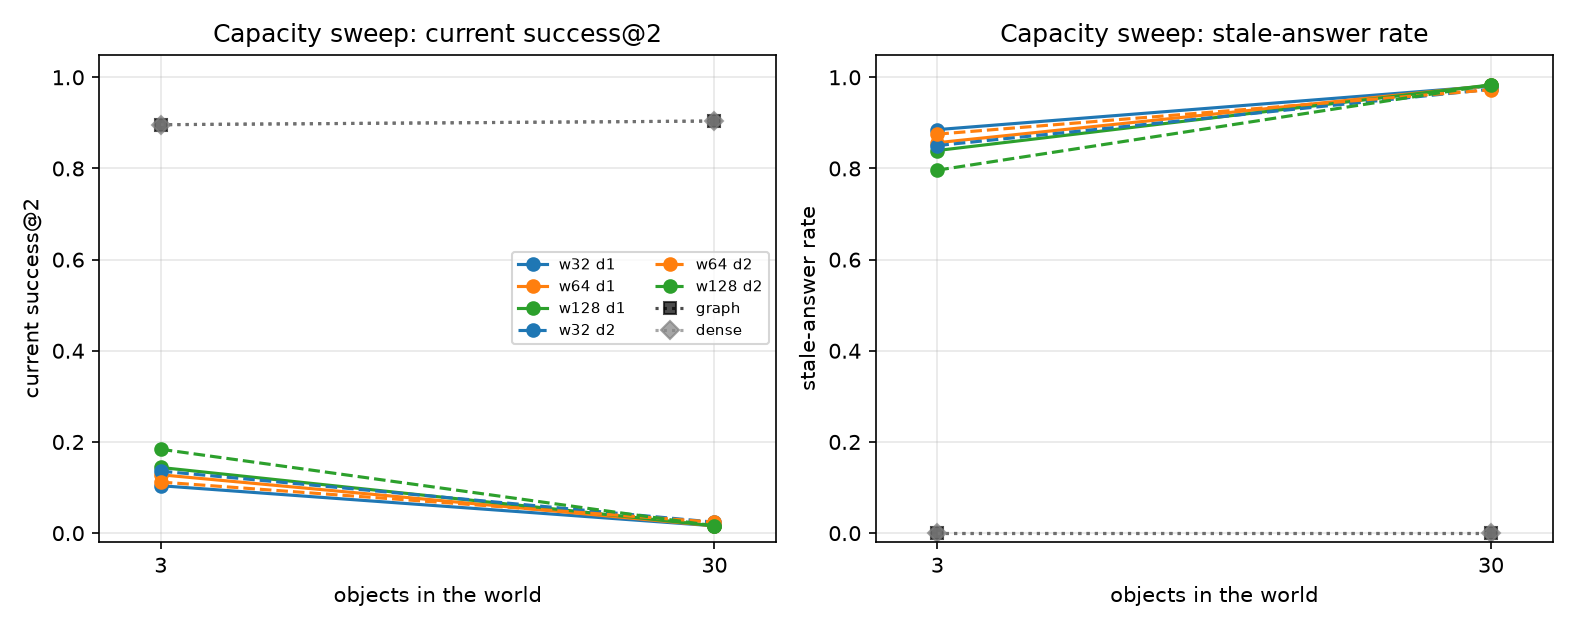

Source data for this figure (header and first rows):
n_objects, memory, width, depth, n_seeds, current_success@2_mean, current_success@2_std, past_success@2_mean, past_success@2_std, stale_answer_rate_mean, stale_answer_rate_std, update_ms_mean, update_ms_std, peak_mem_bytes_mean, peak_mem_bytes_std, size_bytes_mean, size_bytes_std
3, implicit_w32_d1, 32, 1, 5, 0.104, 0.06693, 0.168, 0.1308, 0.8852, 0.07347, 37.85, 1.185, 1248637, 51956, 3893, 635.3
3, implicit_w64_d1, 64, 1, 5, 0.128, 0.08198, 0.224, 0.07266, 0.8565, 0.09757, 38.35, 1.305, 2272479, 2156, 5685, 635.3
3, implicit_w128_d1, 128, 1, 5, 0.144, 0.06693, 0.248, 0.1559, 0.8394, 0.07743, 41.22, 1.177, 4368971, 2381, 9269, 635.3
3, implicit_w32_d2, 32, 2, 5, 0.136, 0.07797, 0.144, 0.1004, 0.8502, 0.08552, 47.9, 4.657, 1747632, 2392, 12341, 635.3
3, implicit_w64_d2, 64, 2, 5, 0.112, 0.05933, 0.24, 0.06325, 0.8753, 0.06497, 61.99, 1.838, 3320513, 2253, 38965, 635.3
3, implicit_w128_d2, 128, 2, 5, 0.184, 0.1315, 0.216, 0.1117, 0.7963, 0.1416, 72.83, 1.313, 6466117, 2365, 141365, 635.3
3, graph, , , 5, 0.896, 0.07266, 0.848, 0.05215, 0.000000, 0.000000, 0.004695, 0.000895, 14081, 1962, 2109, 627.6
3, dense, , , 5, 0.896, 0.07266, 0.696, 0.09633, 0.000000, 0.000000, 0.03667, 0.008322, 29918, 1966, 24576, 0.000000
30, implicit_w32_d1, 32, 1, 5, 0.016, 0.02191, 0.024, 0.02191, 0.981, 0.02608, 39.65, 1.004, 1275240, 40467, 12197, 66.6
30, implicit_w64_d1, 64, 1, 5, 0.016, 0.02191, 0.000000, 0.000000, 0.9821, 0.02454, 40.06, 0.5997, 2303012, 2060, 13989, 66.6
30, implicit_w128_d1, 128, 1, 5, 0.016, 0.03578, 0.000000, 0.000000, 0.9833, 0.03727, 42.18, 0.6574, 4399739, 1457, 17573, 66.6
30, implicit_w32_d2, 32, 2, 5, 0.024, 0.03578, 0.016, 0.03578, 0.9738, 0.03802, 51.67, 5.333, 1777782, 479.5, 20645, 66.6
30, implicit_w64_d2, 64, 2, 5, 0.024, 0.02191, 0.04, 0.02828, 0.9726, 0.02511, 60.14, 1.184, 3350614, 498.4, 47269, 66.6
30, implicit_w128_d2, 128, 2, 5, 0.016, 0.02191, 0.032, 0.05215, 0.9833, 0.02282, 73.99, 2.054, 6496353, 486.3, 149669, 66.6
30, graph, , , 5, 0.904, 0.06066, 0.856, 0.07797, 0.000000, 0.000000, 0.0284, 0.006528, 61670, 8238, 16848, 2397
30, dense, , , 5, 0.904, 0.06066, 0.672, 0.1145, 0.000000, 0.000000, 0.2439, 0.05194, 29959, 915.2, 24576, 0.000000
